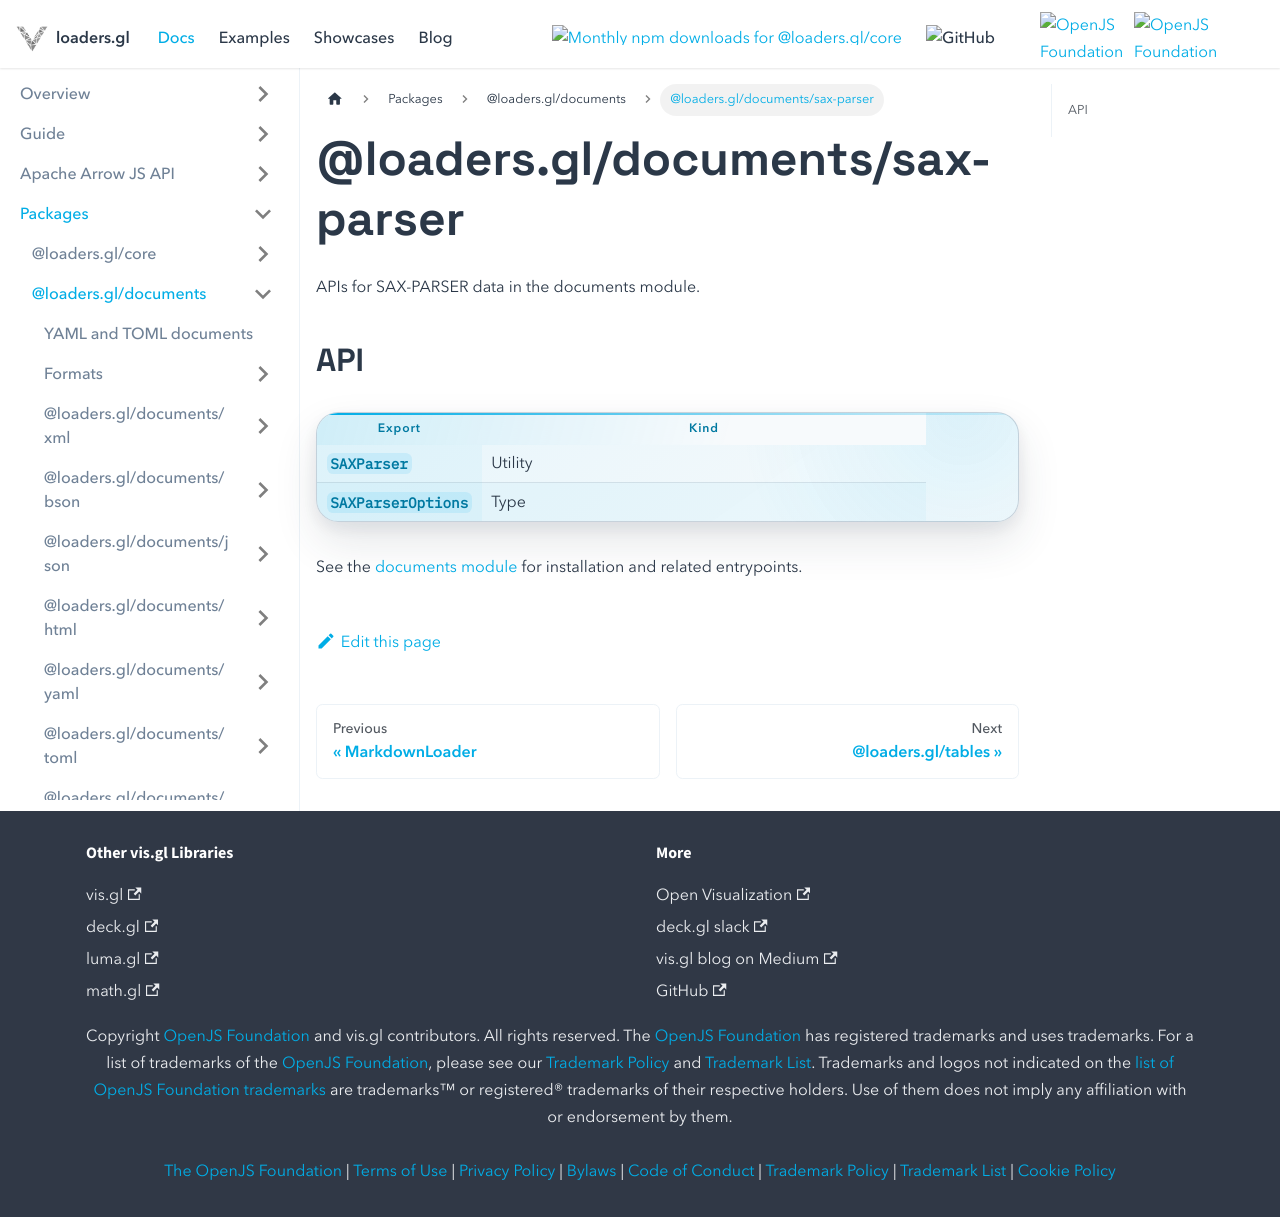

repository: visgl/loaders.gl · page: next/docs/modules/documents/sax-parser.html · generator: docusaurus

# @loaders.gl/documents/sax-parser

APIs for SAX-PARSER data in the documents module.

## API

| Export | Kind |
| --- | --- |
| `SAXParser` | Utility |
| `SAXParserOptions` | Type |

See the [documents module](/docs/modules/documents) for installation and related entrypoints.
